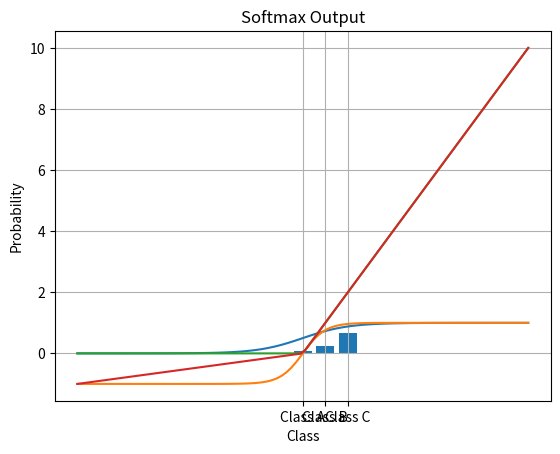

Python code for this plot:
import math
def sigmoid(x):
  return 1 / (1 + math.exp(-x))

sigmoid(1)

sigmoid(100)  #So for the input greater than 10 the output would be 1 (S shape) (for less than 10 it is 0)

import numpy as np
import matplotlib.pyplot as plt

def plot_sigmoid():
    x = np.linspace(-10, 10, 100)  # Generate 100 equally spaced values from -10 to 10
    y = 1 / (1 + np.exp(-x))  # Compute the sigmoid function values

    plt.plot(x, y)
    plt.xlabel('Input')
    plt.ylabel('Sigmoid Output')
    plt.title('Sigmoid Activation Function')
    plt.grid(True)
    plt.show()
plot_sigmoid()

"""**Tanh Function**"""

def tanh(x): #Range of -1 to 1
  return (math.exp(x) - math.exp(-x)) / (math.exp(x) + math.exp(-x))

tanh(-10)

tanh(-100)

tanh(100)

import numpy as np
import matplotlib.pyplot as plt

def plot_tanh():
    # Generate values for x
    x = np.linspace(-10, 10, 100)

    # Compute tanh values for corresponding x
    tanh = np.tanh(x)

    # Plot the tanh function
    plt.plot(x, tanh)
    plt.title("Hyperbolic Tangent (tanh) Activation Function")
    plt.xlabel("x")
    plt.ylabel("tanh(x)")
    plt.grid(True)
    plt.show()
plot_tanh()

"""**ReLu Function**"""

def relu(x):
    return max(0,x)

relu(-22)

import numpy as np
import matplotlib.pyplot as plt

def plot_relu():
    # Generate values for x
    x = np.linspace(-10, 10, 100)

    # Compute ReLU values for corresponding x
    relu = np.maximum(0, x)

    # Plot the ReLU function
    plt.plot(x, relu)
    plt.title("ReLU Activation Function")
    plt.xlabel("x")
    plt.ylabel("ReLU(x)")
    plt.grid(True)
    plt.show()
plot_relu()

"""**Leaky ReLu**"""

def leaky_relu(x, alpha=0.1):
    return max(x, alpha * x)

leaky_relu(-125)

def plot_leaky_relu():
    # Generate values for x
    x = np.linspace(-10, 10, 100)

    # Define the leaky ReLU function
    def leaky_relu(x, alpha=0.1):
        return np.where(x >= 0, x, alpha * x)

    # Compute leaky ReLU values for corresponding x
    leaky_relu_values = leaky_relu(x)

    # Plot the leaky ReLU function
    plt.plot(x, leaky_relu_values)
    plt.title("Leaky ReLU Activation Function")
    plt.xlabel("x")
    plt.ylabel("Leaky ReLU(x)")
    plt.grid(True)
    plt.show()
plot_leaky_relu()

"""**Soft Max**"""

def softmax(x):  #It takes an input array and returns a probability array, on of the array summation results to 1
    # Subtracting the maximum value for numerical stability
    e_x = np.exp(x - np.max(x))
    return e_x / np.sum(e_x, axis=0)

softmax([4,5,6])

sum(softmax([4,5,6]))

def plot_softmax(probabilities, class_labels):
    plt.bar(class_labels, probabilities)
    plt.xlabel("Class")
    plt.ylabel("Probability")
    plt.title("Softmax Output")
    plt.show()

# Example usage:
class_labels = ["Class A", "Class B", "Class C"]
probabilities = softmax([4, 5, 6])
plot_softmax(probabilities, class_labels)
